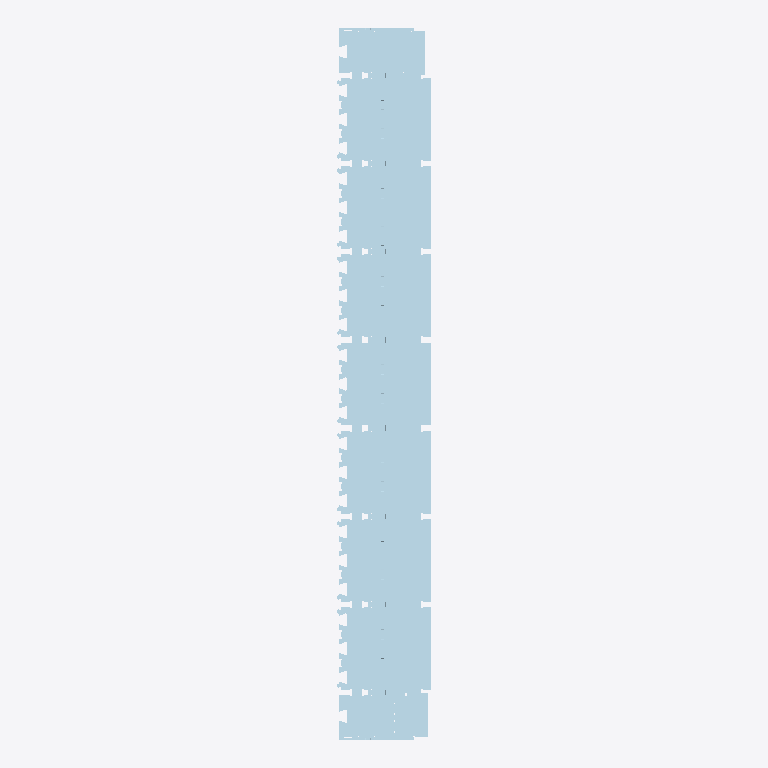
Plan cut of the same IFC building model at storey 'My Storey' (level 0.00 m, cut at 1.40 m), seen from above with north up, elements coloured by IFC class: 41 plates (pale blue). No cut surface shows.
Extent 0.6 m × 4.8 m × 0.5 m (x, y, z). Storeys (1): My Storey at 0.00 m. Elements (41): 41 IfcPlate.

HEADER;
FILE_DESCRIPTION(('ViewDefinition [CoordinationView]'),'2;1');
FILE_NAME('','2024-07-10T22:43:20',(),(),'IfcOpenShell v0.7.0-c7830e9e5','IfcOpenShell v0.7.0-c7830e9e5','');
FILE_SCHEMA(('IFC4'));
ENDSEC;
DATA;
#43=IFCPROJECT('3w$2WhM5L9kB2LXTBMFKNd',#42,'Template Project',$,$,$,$,(#22,#23),#28);
#40=IFCSITE('31M$FQZyj0QB5cpJdtrlUQ',$,'My Site',$,$,#24,$,$,$,$,$,$,$,$);
#44=IFCBUILDING('2s_PKKrUX3Lweg$r3ZxUDT',$,'My Building',$,$,#41,$,$,$,$,$,$);
#46=IFCBUILDINGSTOREY('1J6PLAe01EOOfXBMMTaecv',$,'My Storey',$,$,#45,$,$,$,$);
#1145=IFCPLATE('2IJm9U_aL4pQXwkE_0bv1o',#1144,'END-R0/AA',$,$,#1327,#1165,$,$);
#1037=IFCPLATE('23yB$HCUf4evYMuMWScnPw',#1036,'END-R0/A',$,$,#1312,#1057,$,$);
#673=IFCPLATE('3O47pOiir8txrRPOxh5G_t',#672,'END-S0/B',$,$,#1258,#691,$,$);
#773=IFCPLATE('3$EEpBfprE4woI7e9Q3_PM',#772,'END-S0/B',$,$,#1273,#791,$,$);
#651=IFCPLATE('3Q84rA1c9AKf_6O75wHxKz',#650,'END-S0/B',$,$,#1255,#671,$,$);
#693=IFCPLATE('3_fGQuqvf7wh$CmL9kcht1',#692,'END-S0/B',$,$,#1261,#711,$,$);
#733=IFCPLATE('1v7GfzjHn3ig0zILDIO28b',#732,'END-S0/B',$,$,#1267,#751,$,$);
#753=IFCPLATE('22h0INggfF5Qtus3shUJvX',#752,'END-S0/B',$,$,#1270,#771,$,$);
#713=IFCPLATE('2hZInH_0X66uWpeV2b1t9H',#712,'END-S0/B',$,$,#1264,#731,$,$);
#935=IFCPLATE('2HmBY3tHbE3wq8CRGo1oSo',#934,'END-S0/A',$,$,#1297,#955,$,$);
#997=IFCPLATE('0hRIuCODHBmfVZJ1xLreVl',#996,'END-S0/A',$,$,#1306,#1015,$,$);
#957=IFCPLATE('3_f5ZbPwT9IxdXUEI1o9XO',#956,'END-S0/A',$,$,#1300,#975,$,$);
#1017=IFCPLATE('3pPFuqxZ57zfB1jRWf0sci',#1016,'END-S0/A',$,$,#1309,#1035,$,$);
#977=IFCPLATE('1hDXzpez9BaOCScaCqZoaX',#976,'END-S0/A',$,$,#1303,#995,$,$);
#1103=IFCPLATE('3PoIqT1b9CSBtjSfrmxeBt',#1102,'END-R0/G',$,$,#1321,#1123,$,$);
#1125=IFCPLATE('0ReuqgMeHAvOAmibq8S8PJ',#1124,'END-R0/G',$,$,#1324,#1143,$,$);
#835=IFCPLATE('3K1uTCnyD4ggO13mNUybyp',#834,'END-S0/C',$,$,#1282,#853,$,$);
#875=IFCPLATE('1I_s02UC5DWh8t$FLNQW1l',#874,'END-S0/C',$,$,#1288,#893,$,$);
#793=IFCPLATE('2DnjLQNwvFTO57Vz4h74GP',#792,'END-S0/C',$,$,#1276,#813,$,$);
#815=IFCPLATE('3$b7$$GNf2cQAS6CqyqNmC',#814,'END-S0/C',$,$,#1279,#833,$,$);
#855=IFCPLATE('0tAG6kB4r399zQVGE6Hy0k',#854,'END-S0/C',$,$,#1285,#873,$,$);
#895=IFCPLATE('2ke1LC_4n2u8RMpc_Uz8VQ',#894,'END-S0/C',$,$,#1291,#913,$,$);
#915=IFCPLATE('2HDo3xbKP8OAYHvX5emOjf',#914,'END-S0/C',$,$,#1294,#933,$,$);
#1059=IFCPLATE('3E3SpllP10ax634McwVEEI',#1058,'END-R0/FF',$,$,#1315,#1079,$,$);
#1081=IFCPLATE('2cSU1bdc58cAp7GATrIhuL',#1080,'END-R0/F',$,$,#1318,#1101,$,$);
#367=IFCPLATE('2oc_fEShLB7RKdSz3nzMRQ',#366,'END-S0/D',$,$,#1212,#389,$,$);
#411=IFCPLATE('1Nbz9Kgmr7lAsshZB3qEpu',#410,'END-S0/D',$,$,#1218,#429,$,$);
#431=IFCPLATE('2ok33YL_HAHgBNPWzUm0Xt',#430,'END-S0/D',$,$,#1221,#449,$,$);
#491=IFCPLATE('1bTC5EAjTFB8vzukpoD7UR',#490,'END-S0/D',$,$,#1230,#509,$,$);
#471=IFCPLATE('3Sb7kEBoL3C9EDCiXM082F',#470,'END-S0/D',$,$,#1227,#489,$,$);
#511=IFCPLATE('0OFrf7prH54ALHZ6c9TBwZ',#510,'END-S0/D',$,$,#1233,#529,$,$);
#531=IFCPLATE('2CY98q9avEag2VbJeD6DD5',#530,'END-S0/D',$,$,#1236,#549,$,$);
#571=IFCPLATE('0Nt7jOl8D4_uLUOAaYUnZN',#570,'END-S0/D',$,$,#1242,#589,$,$);
#591=IFCPLATE('3lq4KC0zfDH8JdniqA1cfX',#590,'END-S0/D',$,$,#1245,#609,$,$);
#611=IFCPLATE('2O3zzMSSXD8ePvKj$PAcNz',#610,'END-S0/D',$,$,#1248,#629,$,$);
#1167=IFCPLATE('3ISnj2tUP5_hUQ_iBAukCI',#1166,'END-R0/E',$,$,#1329,#1187,$,$);
#1189=IFCPLATE('12Jk_Om0v60wbA_J4eTd9k',#1188,'END-R0/E',$,$,#1332,#1207,$,$);
#391=IFCPLATE('0D4NOYg_nE2wH2d5xACw65',#390,'END-S0/D',$,$,#1215,#409,$,$);
#451=IFCPLATE('2n2y$AHPT2NvJT77EeVcyo',#450,'END-S0/D',$,$,#1224,#469,$,$);
#551=IFCPLATE('3S3kcbXxP8Fg7u1EWbzrKO',#550,'END-S0/D',$,$,#1239,#569,$,$);
#631=IFCPLATE('2IeZzI$O5BxuDnWj0TE7fb',#630,'END-S0/D',$,$,#1251,#649,$,$);
ENDSEC;
